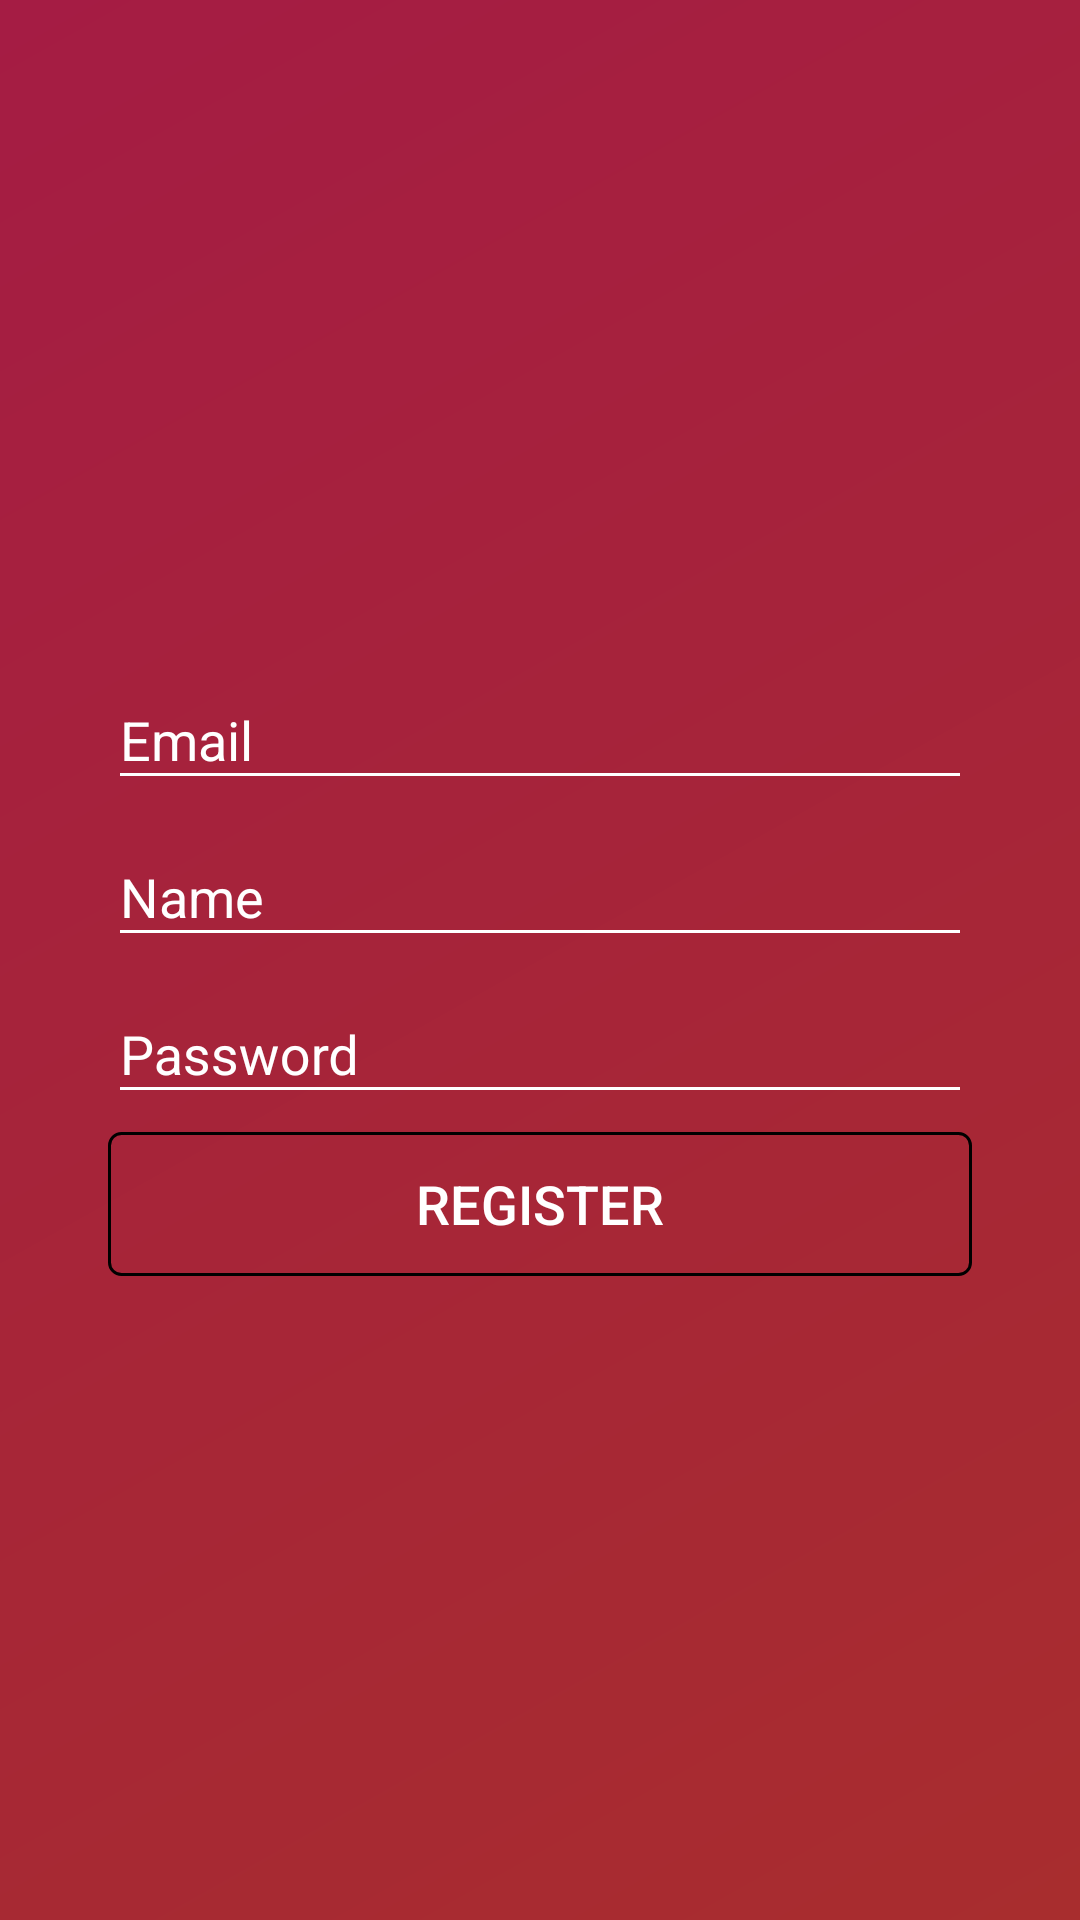

Write the Android layout XML for this screen, with the resource values it uses.
<!-- AndroidManifest.xml: application theme AppTheme -->
<!-- res/layout/fragment_register.xml -->
<?xml version="1.0" encoding="utf-8"?>
<LinearLayout xmlns:android="http://schemas.android.com/apk/res/android"
    android:layout_width="match_parent"
    android:layout_height="match_parent"
    android:background="@drawable/login_bg"
    android:focusable="true"
    android:focusableInTouchMode="true"
    android:gravity="center"
    android:orientation="vertical"
    android:padding="@dimen/padding_sides">

    <com.google.android.material.textfield.TextInputLayout
        android:layout_width="match_parent"
        android:layout_height="wrap_content">

        <EditText
            android:id="@+id/etEmail"
            android:layout_width="match_parent"
            android:layout_height="wrap_content"
            android:hint="@string/hint_et_email"
            android:inputType="textEmailAddress"
            android:textSize="@dimen/text_medium"
            />
    </com.google.android.material.textfield.TextInputLayout>

    <com.google.android.material.textfield.TextInputLayout
        android:layout_width="match_parent"
        android:layout_height="wrap_content">

        <EditText
            android:id="@+id/etName"
            android:layout_width="match_parent"
            android:layout_height="wrap_content"
            android:hint="@string/hint_et_name"
            android:inputType="text"
            android:textSize="@dimen/text_medium"/>
    </com.google.android.material.textfield.TextInputLayout>

    <com.google.android.material.textfield.TextInputLayout
        android:layout_width="match_parent"
        android:layout_height="wrap_content">

        <EditText
            android:id="@+id/etPassword"
            android:layout_width="match_parent"
            android:layout_height="wrap_content"
            android:hint="@string/hint_et_pass"
            android:inputType="textPassword"
            android:textSize="@dimen/text_medium"/>
    </com.google.android.material.textfield.TextInputLayout>

    <Button
        android:id="@+id/btnRegister"
        android:layout_width="match_parent"
        android:layout_height="wrap_content"
        android:layout_marginTop="6dp"
        android:background="@drawable/my_button"
        android:text="@string/btn_register"
        android:textSize="@dimen/text_medium" />

</LinearLayout>
<!-- resources referenced by this layout -->
<resources>
  <dimen name="padding_sides">36dp</dimen>
  <dimen name="text_medium">18sp</dimen>
  <!-- drawable login_bg (drawable) -->
  <?xml version="1.0" encoding="utf-8"?>
  <shape
      xmlns:android="http://schemas.android.com/apk/res/android"
      android:shape="rectangle">
  
      <gradient
          android:startColor="#a51c44"
          android:endColor="#a82d2e"
          android:angle="315"
          >
      </gradient>
  </shape>
  <!-- drawable my_button (drawable) -->
  <?xml version="1.0" encoding="utf-8"?>
  <shape xmlns:android="http://schemas.android.com/apk/res/android"
      android:shape="rectangle">
      <corners android:radius="4dp" />
      <stroke android:color="@null" />
      <stroke
          android:width="1dp"
          android:color="@null" />
  </shape>
  <string name="btn_register">Register</string>
  <string name="hint_et_email">Email</string>
  <string name="hint_et_name">Name</string>
  <string name="hint_et_pass">Password</string>
  <style name="AppTheme" parent="Theme.AppCompat.Light.NoActionBar">
          <item name="colorPrimary">#18030A</item>
          <item name="colorPrimaryDark">#000000</item>
          <item name="colorAccent">#263238</item>
  
          <item name="android:textColor">@android:color/white</item>
          <item name="colorControlNormal">@android:color/white</item>
          <item name="colorControlActivated">@color/edittext_floating</item>
          <item name="android:editTextColor">@android:color/white</item>
          <item name="android:textColorHint">@android:color/white</item>
          <item name="alertDialogTheme">@style/DialogTheme</item>
      </style>
  <color name="edittext_floating">#B0BEC5</color>
  <style name="DialogTheme" parent="Theme.AppCompat.Light.Dialog.Alert">
          <item name="android:textColor">@android:color/black</item>
      </style>
</resources>
